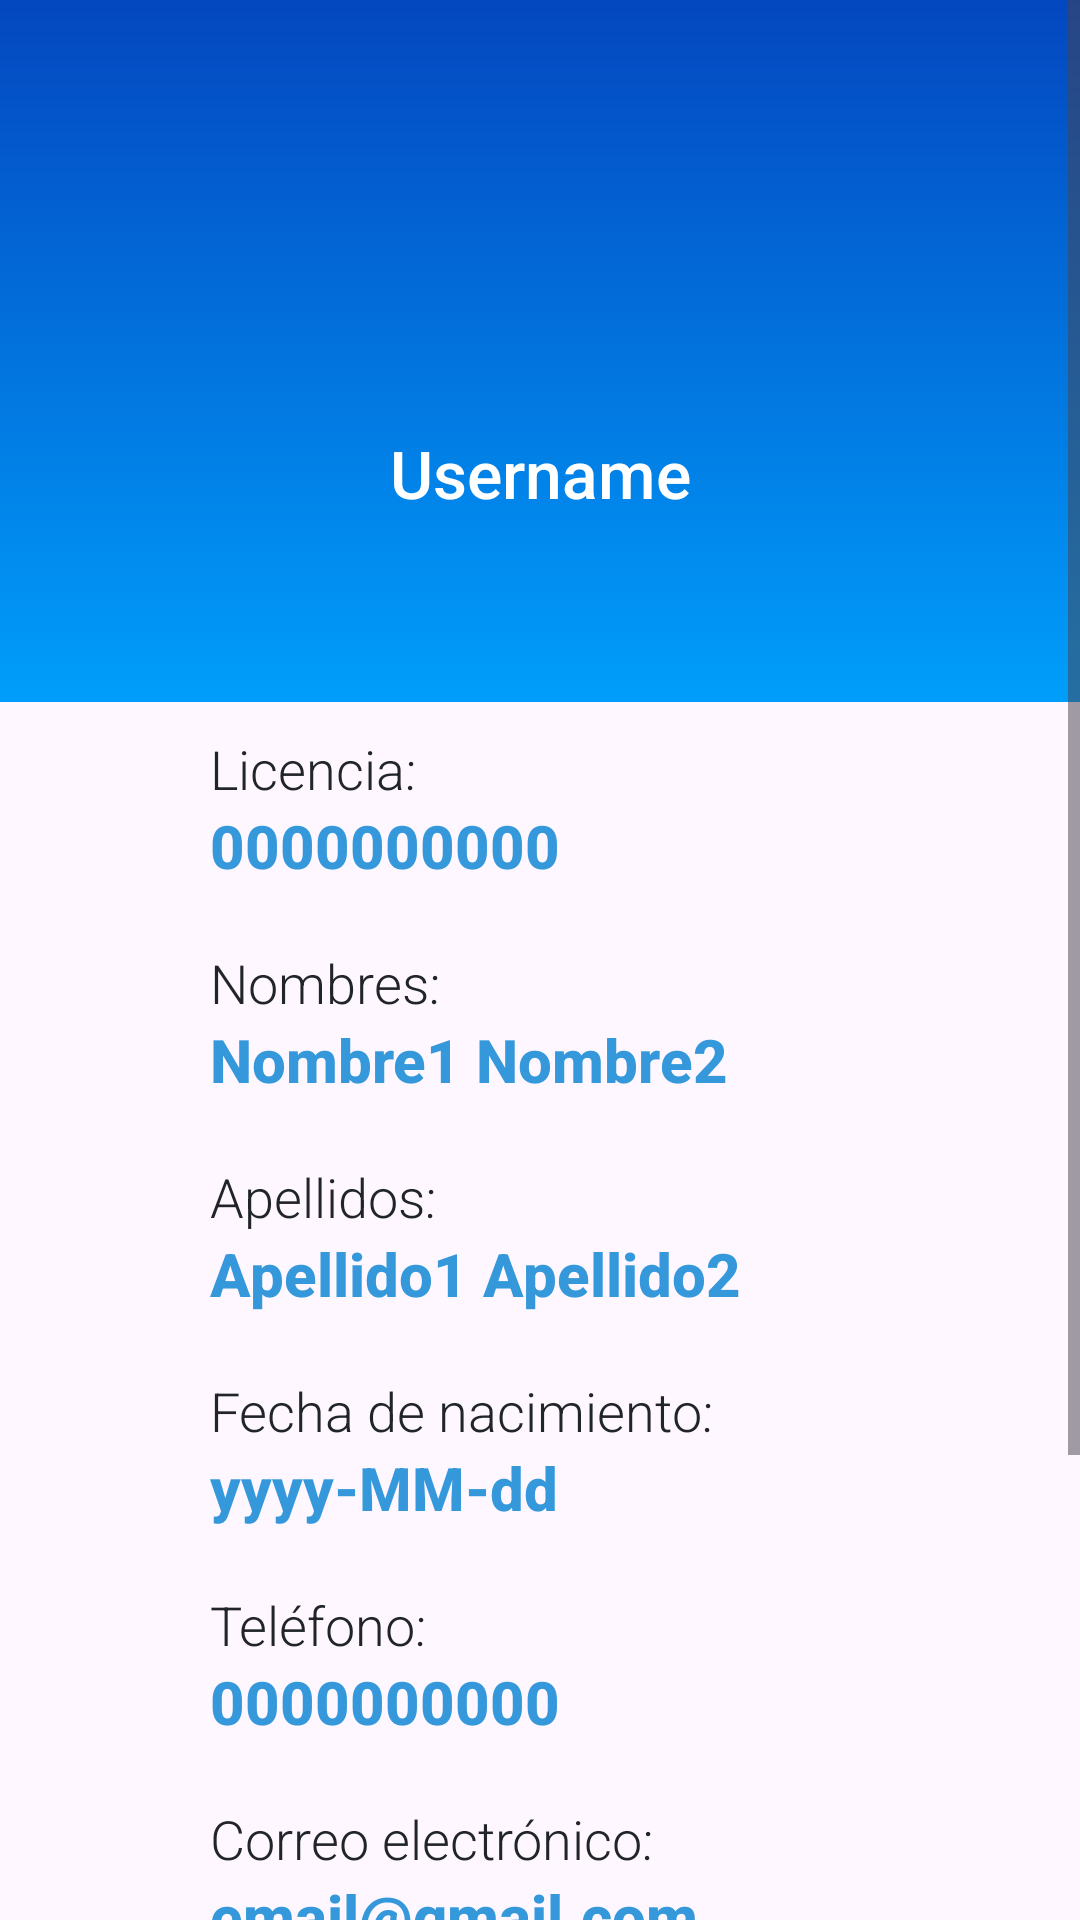

Write the Android layout XML for this screen, with the resource values it uses.
<!-- AndroidManifest.xml: application theme Theme.Interfaces -->
<!-- res/layout/fragment_perfil.xml -->
<?xml version="1.0" encoding="utf-8"?>
<ScrollView xmlns:android="http://schemas.android.com/apk/res/android"
    xmlns:app="http://schemas.android.com/apk/res-auto"
    xmlns:tools="http://schemas.android.com/tools"
    android:layout_width="match_parent"
    android:layout_height="match_parent"
    tools:context=".activity.ui.perfil.PerfilFragment">

    <LinearLayout
        android:layout_width="match_parent"
        android:layout_height="wrap_content"
        android:layout_marginBottom="50dp"
        android:orientation="vertical">

        

        <FrameLayout
            android:id="@+id/frameBackground"
            android:layout_width="match_parent"
            android:layout_height="234dp"
            android:background="@drawable/background_gradient3">

            

            <LinearLayout
                android:layout_width="match_parent"
                android:layout_height="213dp"
                android:layout_marginTop="20dp"
                android:orientation="vertical">

                <ImageView
                    android:id="@+id/iv_foto"
                    android:layout_width="121dp"
                    android:layout_height="113dp"
                    android:layout_gravity="center"
                    android:layout_marginTop="0dp"
                    android:src="@drawable/perfil" />

                <TextView
                    android:id="@+id/tv_username"
                    android:layout_width="match_parent"
                    android:layout_height="wrap_content"
                    android:layout_marginStart="70dp"
                    android:layout_marginTop="10dp"
                    android:layout_marginEnd="70dp"
                    android:layout_marginBottom="10dp"
                    android:fontFamily="sans-serif-medium"
                    android:text="Username"
                    android:textAlignment="center"
                    android:textColor="@color/white"
                    android:textSize="22sp" />

                <ImageView
                    android:id="@+id/btn_editar"
                    android:layout_width="match_parent"
                    android:layout_height="36dp"
                    android:layout_gravity="center_horizontal"
                    android:layout_marginStart="70dp"
                    android:layout_marginEnd="70dp"
                    android:src="@drawable/edit" />

            </LinearLayout>

        </FrameLayout>


        <TextView
            android:id="@+id/tvLabelCedula5"
            android:layout_width="match_parent"
            android:layout_height="wrap_content"
            android:layout_marginStart="70dp"
            android:layout_marginTop="10dp"
            android:layout_marginEnd="70dp"
            android:fontFamily="sans-serif-light"
            android:text="Licencia:"
            android:textColor="@color/secundario"
            android:textSize="18sp" />

        <TextView
            android:id="@+id/tv_licencia"
            android:layout_width="match_parent"
            android:layout_height="wrap_content"
            android:layout_marginStart="70dp"
            android:layout_marginTop="0dp"
            android:layout_marginEnd="70dp"
            android:layout_marginBottom="10dp"
            android:fontFamily="sans-serif-medium"
            android:text="0000000000"
            android:textColor="@color/texto"
            android:textSize="20sp"
            android:textStyle="bold" />

        <TextView
            android:id="@+id/tvLabelCedula12"
            android:layout_width="match_parent"
            android:layout_height="wrap_content"
            android:layout_marginStart="70dp"
            android:layout_marginTop="10dp"
            android:layout_marginEnd="70dp"
            android:fontFamily="sans-serif-light"
            android:text="Nombres:"
            android:textColor="@color/secundario"
            android:textSize="18sp" />

        <TextView
            android:id="@+id/tv_nombre1"
            android:layout_width="match_parent"
            android:layout_height="wrap_content"
            android:layout_marginStart="70dp"
            android:layout_marginTop="0dp"
            android:layout_marginEnd="70dp"
            android:layout_marginBottom="10dp"
            android:fontFamily="sans-serif-medium"
            android:text="Nombre1 Nombre2"
            android:textColor="@color/texto"
            android:textSize="20sp"
            android:textStyle="bold" />

        <TextView
            android:id="@+id/tvLabelCedula11"
            android:layout_width="match_parent"
            android:layout_height="wrap_content"
            android:layout_marginStart="70dp"
            android:layout_marginTop="10dp"
            android:layout_marginEnd="70dp"
            android:fontFamily="sans-serif-light"
            android:text="Apellidos:"
            android:textColor="@color/secundario"
            android:textSize="18sp" />

        <TextView
            android:id="@+id/tv_apellido1"
            android:layout_width="match_parent"
            android:layout_height="wrap_content"
            android:layout_marginStart="70dp"
            android:layout_marginTop="0dp"
            android:layout_marginEnd="70dp"
            android:layout_marginBottom="10dp"
            android:fontFamily="sans-serif-medium"
            android:text="Apellido1 Apellido2"
            android:textColor="@color/texto"
            android:textSize="20sp"
            android:textStyle="bold" />

        <TextView
            android:id="@+id/tvLabelCedula10"
            android:layout_width="match_parent"
            android:layout_height="wrap_content"
            android:layout_marginStart="70dp"
            android:layout_marginTop="10dp"
            android:layout_marginEnd="70dp"
            android:fontFamily="sans-serif-light"
            android:text="Fecha de nacimiento:"
            android:textColor="@color/secundario"
            android:textSize="18sp" />

        <TextView
            android:id="@+id/tv_fecha_nac"
            android:layout_width="match_parent"
            android:layout_height="wrap_content"
            android:layout_marginStart="70dp"
            android:layout_marginTop="0dp"
            android:layout_marginEnd="70dp"
            android:layout_marginBottom="10dp"
            android:fontFamily="sans-serif-medium"
            android:text="yyyy-MM-dd"
            android:textColor="@color/texto"
            android:textSize="20sp"
            android:textStyle="bold" />

        <TextView
            android:id="@+id/tvLabelCedula9"
            android:layout_width="match_parent"
            android:layout_height="wrap_content"
            android:layout_marginStart="70dp"
            android:layout_marginTop="10dp"
            android:layout_marginEnd="70dp"
            android:fontFamily="sans-serif-light"
            android:text="Teléfono:"
            android:textColor="@color/secundario"
            android:textSize="18sp" />

        <TextView
            android:id="@+id/tc_telefono"
            android:layout_width="match_parent"
            android:layout_height="wrap_content"
            android:layout_marginStart="70dp"
            android:layout_marginTop="0dp"
            android:layout_marginEnd="70dp"
            android:layout_marginBottom="10dp"
            android:fontFamily="sans-serif-medium"
            android:text="0000000000"
            android:textColor="@color/texto"
            android:textSize="20sp"
            android:textStyle="bold" />

        <TextView
            android:id="@+id/tvLabelCedula8"
            android:layout_width="match_parent"
            android:layout_height="wrap_content"
            android:layout_marginStart="70dp"
            android:layout_marginTop="10dp"
            android:layout_marginEnd="70dp"
            android:fontFamily="sans-serif-light"
            android:text="Correo electrónico:"
            android:textColor="@color/secundario"
            android:textSize="18sp" />

        <TextView
            android:id="@+id/tv_correo"
            android:layout_width="match_parent"
            android:layout_height="wrap_content"
            android:layout_marginStart="70dp"
            android:layout_marginTop="0dp"
            android:layout_marginEnd="70dp"
            android:layout_marginBottom="10dp"
            android:fontFamily="sans-serif-medium"
            android:text="email@gmail.com"
            android:textColor="@color/texto"
            android:textSize="20sp"
            android:textStyle="bold" />

        <TextView
            android:id="@+id/tvLabelCedula7"
            android:layout_width="match_parent"
            android:layout_height="wrap_content"
            android:layout_marginStart="70dp"
            android:layout_marginTop="10dp"
            android:layout_marginEnd="70dp"
            android:fontFamily="sans-serif-light"
            android:text="Dirección:"
            android:textColor="@color/secundario"
            android:textSize="18sp" />

        <TextView
            android:id="@+id/tv_direccion"
            android:layout_width="match_parent"
            android:layout_height="wrap_content"
            android:layout_marginStart="70dp"
            android:layout_marginTop="0dp"
            android:layout_marginEnd="70dp"
            android:layout_marginBottom="10dp"
            android:fontFamily="sans-serif-medium"
            android:text="Dirección"
            android:textColor="@color/texto"
            android:textSize="20sp"
            android:textStyle="bold" />

        <TextView
            android:id="@+id/tvLabelCedula6"
            android:layout_width="match_parent"
            android:layout_height="wrap_content"
            android:layout_marginStart="70dp"
            android:layout_marginTop="10dp"
            android:layout_marginEnd="70dp"
            android:fontFamily="sans-serif-light"
            android:text="Fecha de registro:"
            android:textColor="@color/secundario"
            android:textSize="18sp" />

        <TextView
            android:id="@+id/tv_fecha_reg"
            android:layout_width="match_parent"
            android:layout_height="wrap_content"
            android:layout_marginStart="70dp"
            android:layout_marginTop="0dp"
            android:layout_marginEnd="70dp"
            android:layout_marginBottom="50dp"
            android:fontFamily="sans-serif-medium"
            android:text="0106915663"
            android:textColor="@color/texto"
            android:textSize="20sp"
            android:textStyle="bold" />


    </LinearLayout>
</ScrollView>
<!-- resources referenced by this layout -->
<resources>
  <color name="secundario">#212529</color>
  <color name="texto">#3498DB</color>
  <color name="white">#FFFFFFFF</color>
  <!-- drawable background_gradient3 (drawable) -->
  <?xml version="1.0" encoding="utf-8"?>
  <shape xmlns:android="http://schemas.android.com/apk/res/android">
      <gradient
          android:startColor="#0447bf"
          android:endColor="#009efb"
          android:type="linear"
          android:angle="270" />
  </shape>
  <style name="Theme.Interfaces" parent="Theme.Material3.DayNight.NoActionBar">
          
          <item name="colorPrimary">@color/principal</item>
          <item name="colorPrimaryVariant">@color/principal</item>
  
      </style>
  <color name="principal">#0447bf</color>
</resources>
